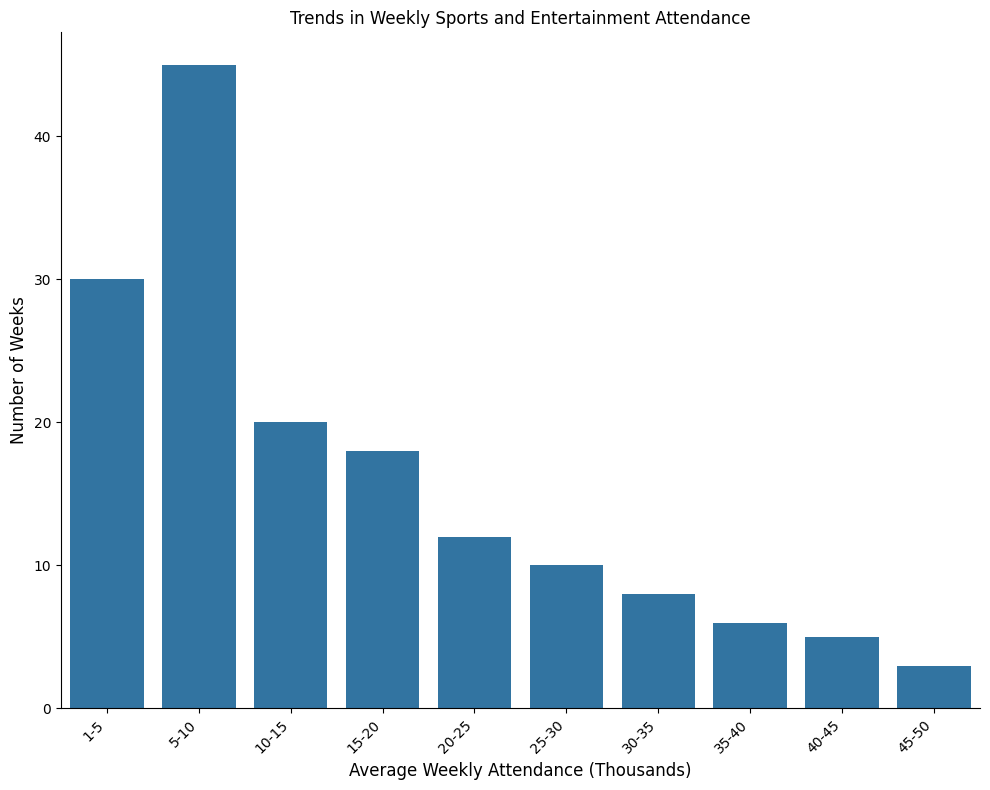

Generate this figure with matplotlib: (Note: this script raises an exception after producing the figure.)
import matplotlib.pyplot as plt
import seaborn as sns
import pandas as pd

# Data setup
data_labels = ['Average Weekly Attendance (Thousands)', 'Number of Weeks']
line_labels = ['1-5', '5-10', '10-15', '15-20', '20-25', '25-30', '30-35', '35-40', '40-45', '45-50']
data = [30, 45, 20, 18, 12, 10, 8, 6, 5, 3]

# Convert to DataFrame for seaborn
df = pd.DataFrame(list(zip(line_labels, data)), columns=data_labels)

# Create a larger figure to accommodate the labels and data
plt.figure(figsize=(10, 8))
ax = plt.subplot()

# Plotting histogram
sns.barplot(x='Average Weekly Attendance (Thousands)', y='Number of Weeks', data=df, ax=ax)

# Setting title and labels
ax.set_title('Trends in Weekly Sports and Entertainment Attendance')
ax.set_xlabel(data_labels[0], fontsize=12)
ax.set_ylabel(data_labels[1], fontsize=12)
ax.set_xticklabels(ax.get_xticklabels(), rotation=45, ha='right', fontsize=10)

# Customizing aesthetics
sns.despine()  # Remove the top and right spines
sns.set_style("whitegrid")  # Add a background grid for better readability

# Automatically adjusting the sizes and positions of the elements in the plot
plt.tight_layout()

# Save the figure
save_path = '/cpfs01/user/liuqi/workspace/plotchart/data-300/histogram/png/95.png'
plt.savefig(save_path, dpi=300)

# Clear the current figure's state to prevent interference with future plots
plt.clf()
